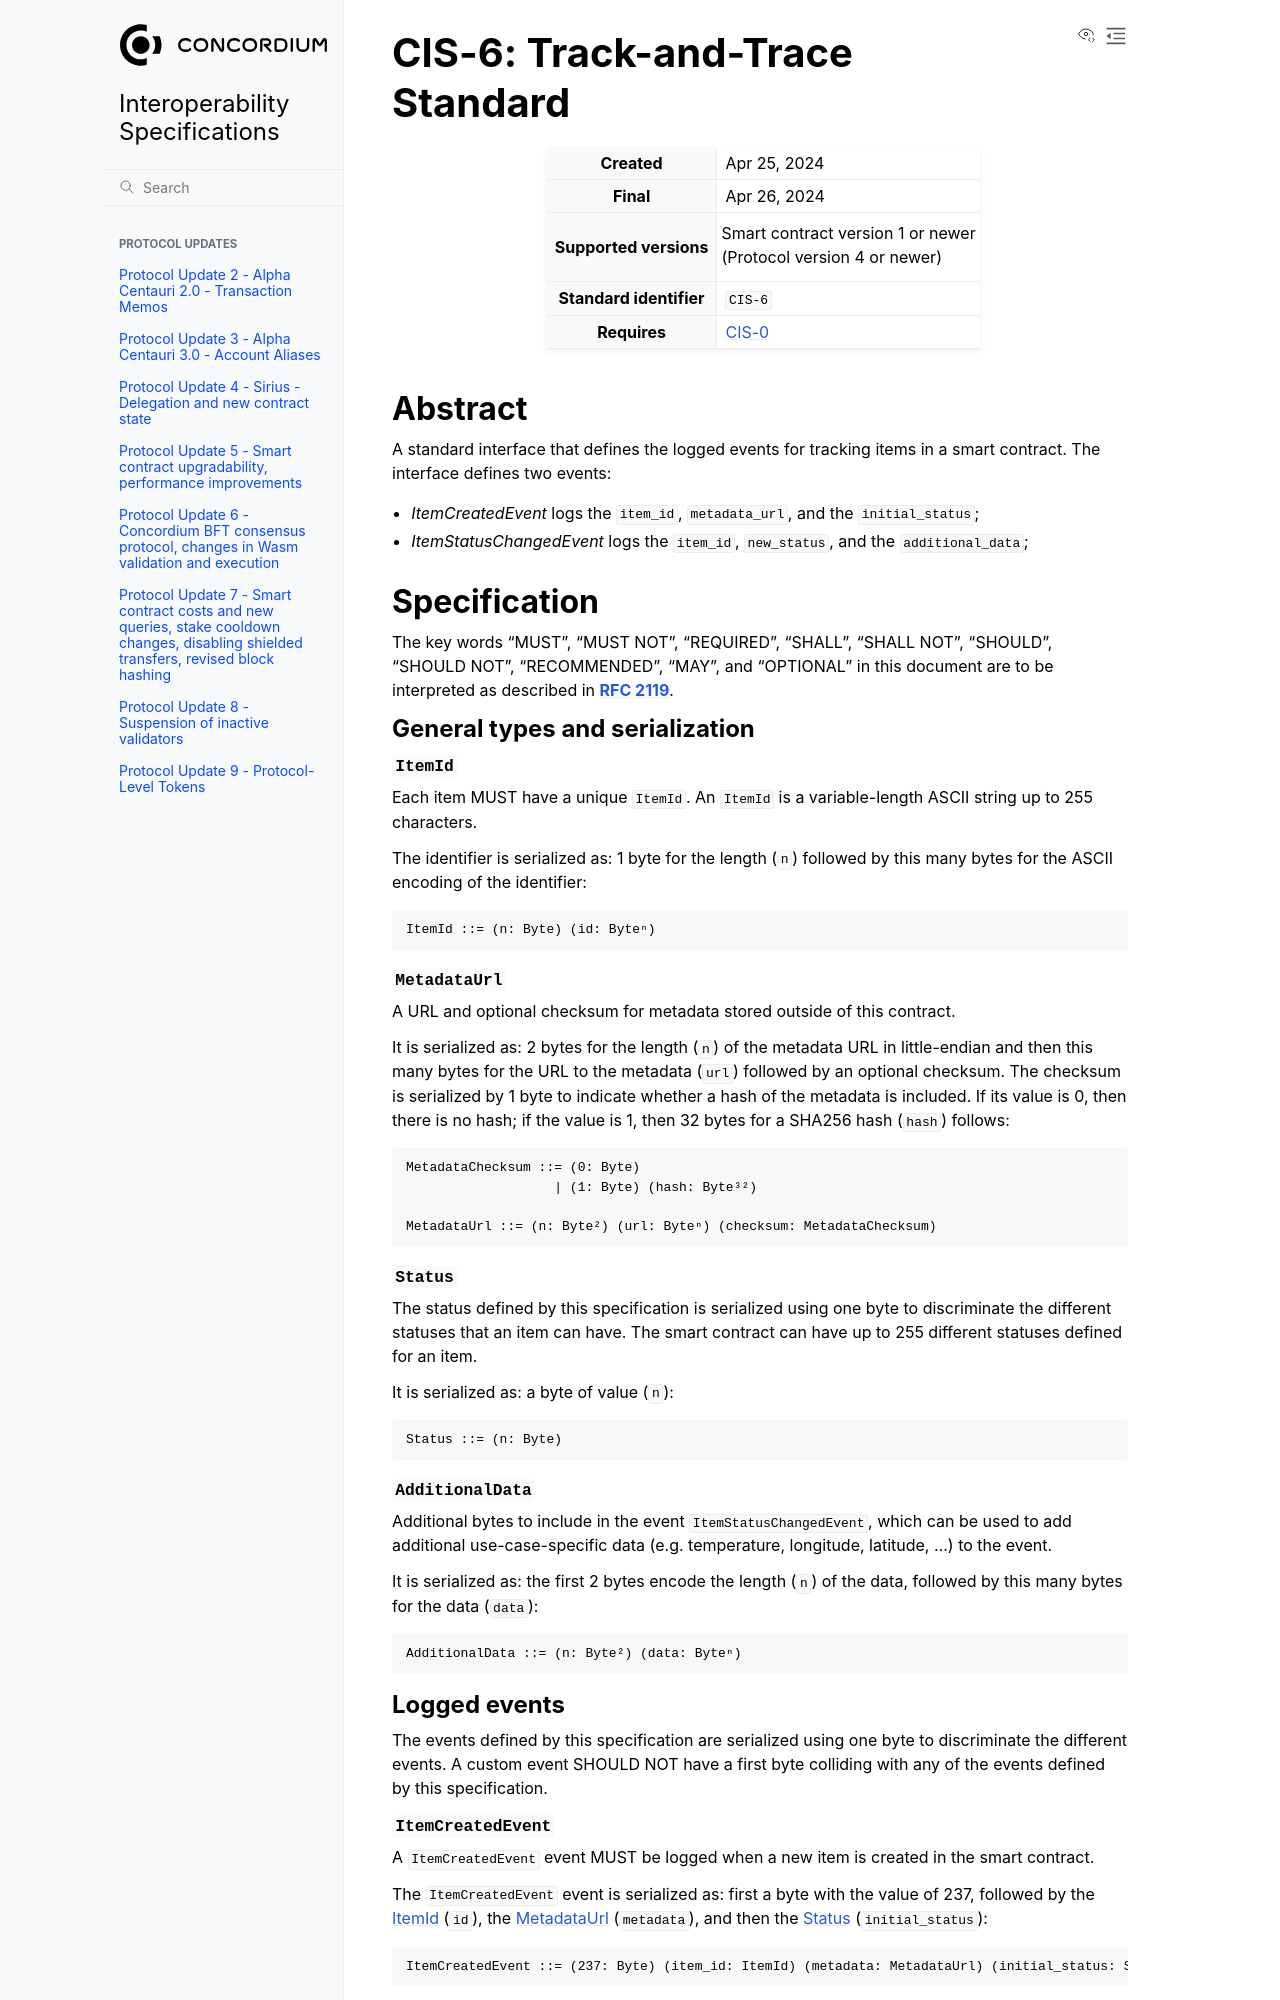

repository: Concordium/concordium-update-proposals · page: CIS/cis-6.html · generator: sphinx

.. _CIS-6:

===============================
CIS-6: Track-and-Trace Standard
===============================

.. list-table::
   :stub-columns: 1

   * - Created
     - Apr 25, 2024
   * - Final
     - Apr 26, 2024
   * - Supported versions
     - | Smart contract version 1 or newer
       | (Protocol version 4 or newer)
   * - Standard identifier
     - ``CIS-6``
   * - Requires
     - :ref:`CIS-0<CIS-0>`


Abstract
========

A standard interface that defines the logged events for tracking items in a smart contract.
The interface defines two events:

- *ItemCreatedEvent* logs the ``item_id``, ``metadata_url``, and the ``initial_status``;
- *ItemStatusChangedEvent* logs the ``item_id``, ``new_status``, and the ``additional_data``;

Specification
=============

The key words "MUST", "MUST NOT", "REQUIRED", "SHALL", "SHALL NOT", "SHOULD", "SHOULD NOT", "RECOMMENDED",  "MAY", and "OPTIONAL" in this document are to be interpreted as described in :rfc:`2119`.


General types and serialization
-------------------------------

.. _CIS-6-ItemId:

``ItemId``
^^^^^^^^^^

Each item MUST have a unique ``ItemId``.
An ``ItemId`` is a variable-length ASCII string up to 255 characters.

The identifier is serialized as: 1 byte for the length (``n``) followed by this many bytes for the ASCII encoding of the identifier::

  ItemId ::= (n: Byte) (id: Byteⁿ)

.. _CIS-6-MetadataUrl:

``MetadataUrl``
^^^^^^^^^^^^^^^

A URL and optional checksum for metadata stored outside of this contract.

It is serialized as: 2 bytes for the length (``n``) of the metadata URL in little-endian and then this many bytes for the URL to the metadata (``url``) followed by an optional checksum.
The checksum is serialized by 1 byte to indicate whether a hash of the metadata is included.
If its value is 0, then there is no hash; if the value is 1, then 32 bytes for a SHA256 hash (``hash``) follows::

  MetadataChecksum ::= (0: Byte)
                     | (1: Byte) (hash: Byte³²)

  MetadataUrl ::= (n: Byte²) (url: Byteⁿ) (checksum: MetadataChecksum)

.. _CIS-6-Status:

``Status``
^^^^^^^^^^

The status defined by this specification is serialized using one byte to discriminate the different statuses that an item can have.
The smart contract can have up to 255 different statuses defined for an item.

It is serialized as: a byte of value (``n``)::

  Status ::= (n: Byte)

.. _CIS-6-AdditionalData:

``AdditionalData``
^^^^^^^^^^^^^^^^^^

Additional bytes to include in the event ``ItemStatusChangedEvent``, which can be used to add additional use-case-specific data (e.g. temperature, longitude, latitude, ...) to the event.

It is serialized as: the first 2 bytes encode the length (``n``) of the data, followed by this many bytes for the data (``data``)::

  AdditionalData ::= (n: Byte²) (data: Byteⁿ)

Logged events
-------------

The events defined by this specification are serialized using one byte to discriminate the different events.
A custom event SHOULD NOT have a first byte colliding with any of the events defined by this specification.

.. _CIS-6-events-ItemCreatedEvent:
